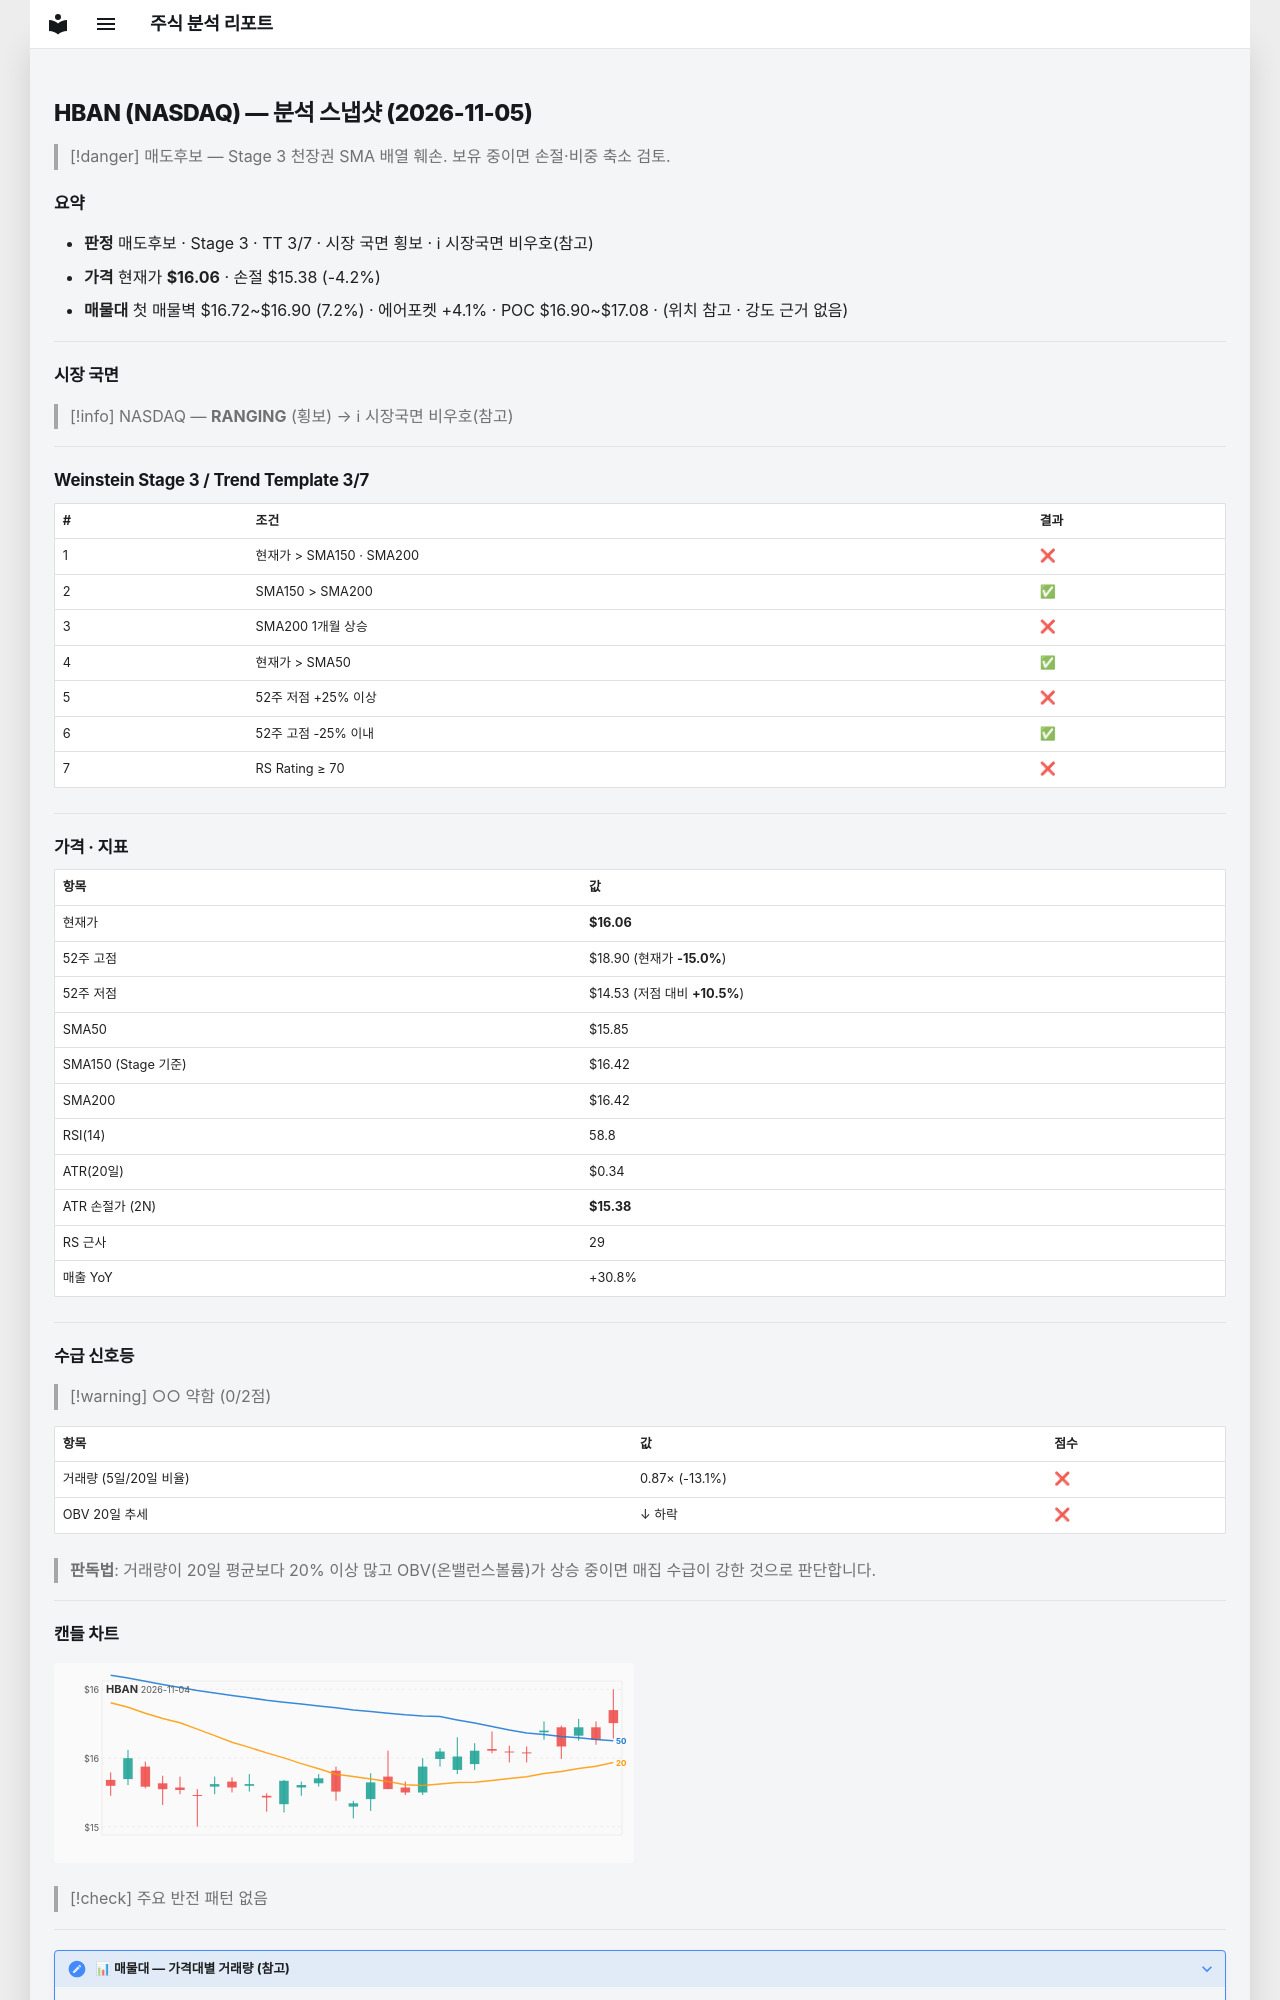

repository: soloandco/stock-reports · page: snapshots/HBAN-2026-11-05/index.html · generator: mkdocs

---
type: analysis-snapshot
title: HBAN 분석 스냅샷
ticker: HBAN
market: NASDAQ
created: 2026-11-05
updated: 2026-11-05
bar-date: 2026-11-04
verdict: 매도후보
real-rr: 2.85
sma50-gap-pct: 1.3
weekly-position: 저항대아래
weekly-overhead-price: 17.98
weekly-overhead-pct: 12.0
stage: 3
trend-template-score: 3
tt-max: 7
ma-set: sma-50-150-200
price: 16.059999465942383
stop-price: 15.384527156749586
market-regime: RANGING
supply-demand-score: 0/2
supply-demand-label: 약함
status: tracking
tags:
  - stock-agent
  - watchlist
  - HBAN
  - analysis
related:
  - "[[analysis-template]]"
---

# HBAN (NASDAQ) — 분석 스냅샷 (2026-11-05)

> [!danger] 매도후보 — Stage 3 천장권
> SMA 배열 훼손. 보유 중이면 손절·비중 축소 검토.

## 요약

- **판정** 매도후보 · Stage 3 · TT 3/7 · 시장 국면 횡보 · ℹ 시장국면 비우호(참고)
- **가격** 현재가 **$16.06** · 손절 $15.38 (-4.2%)
- **매물대** 첫 매물벽 $16.72~$16.90 (7.2%) · 에어포켓 +4.1% · POC $16.90~$17.08 · (위치 참고 · 강도 근거 없음)

---

## 시장 국면

> [!info] NASDAQ — **RANGING** (횡보) → ℹ 시장국면 비우호(참고)

---

## Weinstein Stage 3 / Trend Template 3/7

| # | 조건 | 결과 |
|---|------|------|
| 1 | 현재가 > SMA150 · SMA200 | ❌ |
| 2 | SMA150 > SMA200 | ✅ |
| 3 | SMA200 1개월 상승 | ❌ |
| 4 | 현재가 > SMA50 | ✅ |
| 5 | 52주 저점 +25% 이상 | ❌ |
| 6 | 52주 고점 -25% 이내 | ✅ |
| 7 | RS Rating ≥ 70 | ❌ |

---

## 가격 · 지표

| 항목 | 값 |
|------|---|
| 현재가 | **$16.06** |
| 52주 고점 | $18.90 (현재가 **-15.0%**) |
| 52주 저점 | $14.53 (저점 대비 **+10.5%**) |
| SMA50 | $15.85 |
| SMA150 (Stage 기준) | $16.42 |
| SMA200 | $16.42 |
| RSI(14) | 58.8 |
| ATR(20일) | $0.34 |
| ATR 손절가 (2N) | **$15.38** |
| RS 근사 | 29 |
| 매출 YoY | +30.8% |

---
## 수급 신호등

> [!warning] ○○ 약함 (0/2점)

| 항목 | 값 | 점수 |
|------|------|------|
| 거래량 (5일/20일 비율) | 0.87× (-13.1%) | ❌ |
| OBV 20일 추세 | ↓ 하락 | ❌ |

> **판독법**: 거래량이 20일 평균보다 20% 이상 많고 OBV(온밸런스볼륨)가 상승 중이면 매집 수급이 강한 것으로 판단합니다.

---
